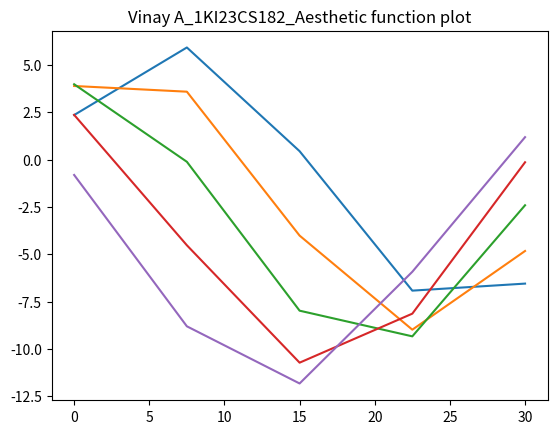

Reproduce this figure in Python.
import matplotlib.pyplot as plt
import numpy as np
import seaborn as sns
def sinplot(n=5):
    x=np.linspace(0,30,5)
    for i in range(1,n+1):
        plt.plot(x,np.sin(x+i*0.5)*(n+2)-i)
sinplot()
plt.title("Vinay A_1KI23CS182_Aesthetic function plot")
sns.set_context("talk")
plt.show()